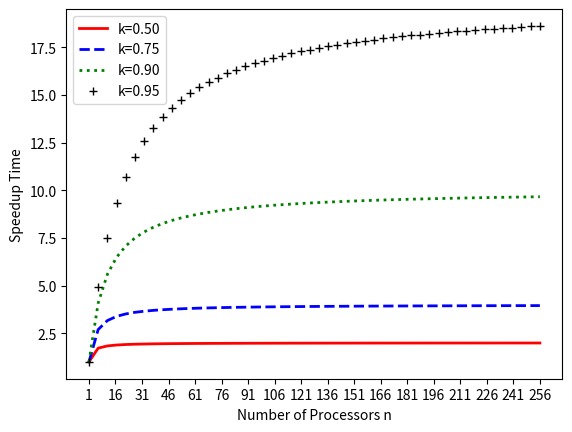

Generate this figure with matplotlib:

import matplotlib.pyplot as plt
import numpy as np
from scipy.integrate import odeint

#our ode model
def model(y,t,k):
    # k = 0.95 test condition
    dydt = (k)/((((k/t)-k + 1)**2)*(t**2)) #derivitve of amdahls law
    return dydt

y0 = 1 #initial condition

t = np.linspace(1,256) #time points

k = .5
y1 = odeint(model,y0,t,args=(k,))

k = .75
y2 = odeint(model,y0,t,args=(k,))

k = .9
y3 = odeint(model,y0,t,args=(k,))

k = .95
y4 = odeint(model,y0,t,args=(k,))

# y = odeint(model,y0,t)

plt.plot(t,y1, 'r-', linewidth = 2, label='k=0.50')
plt.plot(t,y2, 'b--', linewidth = 2, label='k=0.75')
plt.plot(t,y3, 'g:', linewidth = 2, label='k=0.90')
plt.plot(t,y4, 'k+', linewidth = 2, label='k=0.95')

plt.xticks(np.arange(min(t), max(t)+2, 15))

plt.xlabel('Number of Processors n')
plt.ylabel('Speedup Time')
plt.legend()
plt.show()

